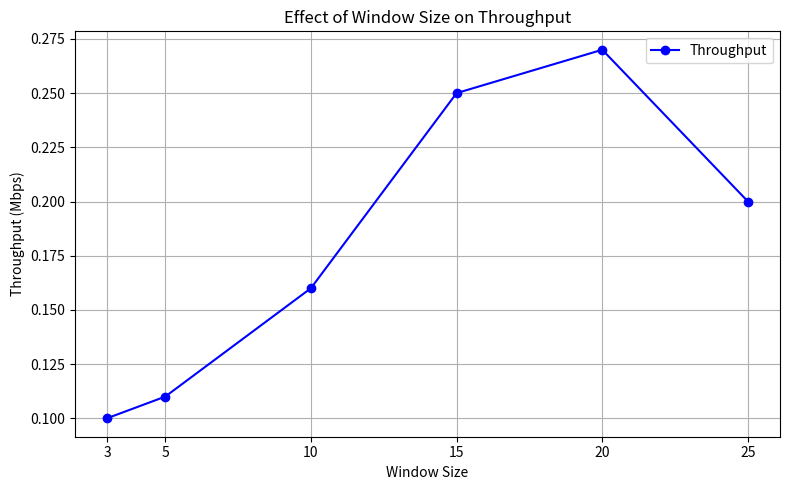

This figure's Python source:
import matplotlib.pyplot as plt

# Data from testing
window_sizes = [3, 5, 10, 15, 20, 25]
throughputs = [0.1, 0.11, 0.16, 0.25, 0.27, 0.2]

# configuration
plt.figure(figsize=(8, 5))
plt.plot(window_sizes, throughputs, marker='o', linestyle='-', color='blue', label='Throughput')

# Labels and title
plt.title('Effect of Window Size on Throughput')
plt.xlabel('Window Size')
plt.ylabel('Throughput (Mbps)')
plt.grid(True)
plt.xticks(window_sizes)  # Ensure all x-values are labeled
plt.legend()

# plot
plt.tight_layout()
plt.show()